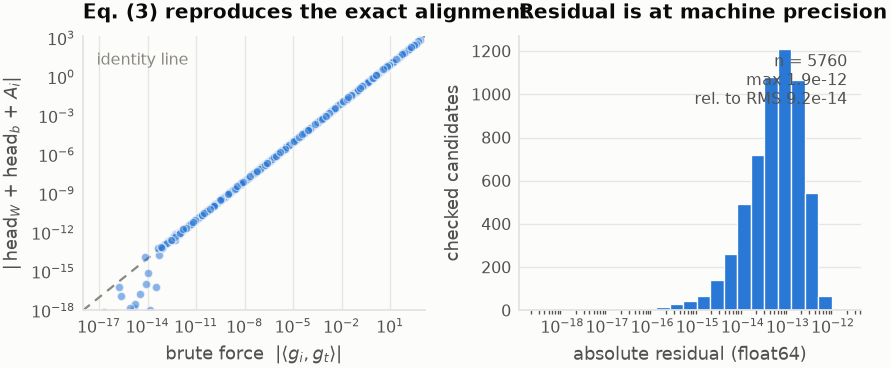

Source data for this figure (header and first rows):
combo, target, brute_f64, claim_f64, abs_residual
ConvNetBN/dog-bird, 821, 0.03371, 0.03371, 1.395e-13
ConvNetBN/dog-bird, 821, 4.733, 4.733, 2.665e-14
ConvNetBN/dog-bird, 821, 6.0120198346594346e-07, 6.012019962401781e-07, 1.277e-14
ConvNetBN/dog-bird, 821, 0.4621, 0.4621, 2.146e-13
ConvNetBN/dog-bird, 821, 0.1959, 0.1959, 8.038e-14
ConvNetBN/dog-bird, 821, 0.001988, 0.001988, 2.398e-13
ConvNetBN/dog-bird, 821, 8.5552682227911327e-09, 8.5552646997104764e-09, 3.523e-15
ConvNetBN/dog-bird, 821, 0.02516, 0.02516, 2.670e-14
ConvNetBN/dog-bird, 821, 2.6174680286696689e-06, 2.6174681191464219e-06, 9.048e-14
ConvNetBN/dog-bird, 821, 0.002079, 0.002079, 7.164e-14
ConvNetBN/dog-bird, 821, 0.01679, 0.01679, 1.986e-14
ConvNetBN/dog-bird, 821, 0.1872, 0.1872, 3.872e-14
ConvNetBN/dog-bird, 821, 1.446, 1.446, 1.994e-13
ConvNetBN/dog-bird, 821, 5.5521860774521667e-05, 5.5521860533905119e-05, 2.406e-13
ConvNetBN/dog-bird, 821, 0.04833, 0.04833, 1.047e-13
ConvNetBN/dog-bird, 821, 0.3737, 0.3737, 7.516e-14
ConvNetBN/dog-bird, 821, 1.076, 1.076, 1.821e-14
ConvNetBN/dog-bird, 821, 4.5573867325999046e-11, 4.5653899268557938e-11, 8.003e-14
ConvNetBN/dog-bird, 821, 0.0265, 0.0265, 2.088e-13
ConvNetBN/dog-bird, 821, 0.01916, 0.01916, 1.294e-13
ConvNetBN/dog-bird, 821, 4.113, 4.113, 7.905e-14
ConvNetBN/dog-bird, 821, 2.972, 2.972, 6.217e-14
ConvNetBN/dog-bird, 821, 8.2616808503010157e-05, 8.2616808478669574e-05, 2.434e-14
ConvNetBN/dog-bird, 821, 0.001297, 0.001297, 3.597e-13
ConvNetBN/dog-bird, 821, 5.507, 5.507, 7.105e-15
ConvNetBN/dog-bird, 821, 4.198, 4.198, 2.629e-13
ConvNetBN/dog-bird, 821, 1.875, 1.875, 2.265e-13
ConvNetBN/dog-bird, 821, 0.02496, 0.02496, 1.309e-13
ConvNetBN/dog-bird, 821, 3.127, 3.127, 1.950e-13
ConvNetBN/dog-bird, 821, 11.41, 11.41, 5.329e-14
ConvNetBN/dog-bird, 821, 1.2529572618139701e-05, 1.2529572738385787e-05, 1.202e-13
ConvNetBN/dog-bird, 821, 0.004945, 0.004945, 4.610e-13
ConvNetBN/dog-bird, 821, 0.0001176, 0.0001176, 1.315e-13
ConvNetBN/dog-bird, 821, 0.1689, 0.1689, 2.620e-13
ConvNetBN/dog-bird, 821, 11.3, 11.3, 4.068e-13
ConvNetBN/dog-bird, 821, 0.1289, 0.1289, 1.798e-13
ConvNetBN/dog-bird, 821, 0.00732, 0.00732, 8.967e-14
ConvNetBN/dog-bird, 821, 5.982, 5.982, 4.974e-14
ConvNetBN/dog-bird, 821, 1.9704136930575121e-06, 1.9704134366014051e-06, 2.565e-13
ConvNetBN/dog-bird, 821, 1.0729067761450764e-08, 1.0728926173064294e-08, 1.416e-13
ConvNetBN/dog-bird, 821, 0.0002791, 0.0002791, 3.246e-14
ConvNetBN/dog-bird, 821, 0.3736, 0.3736, 9.887e-14
ConvNetBN/dog-bird, 821, 0.284, 0.284, 3.498e-13
ConvNetBN/dog-bird, 821, 10.73, 10.73, 1.421e-14
ConvNetBN/dog-bird, 821, 4.114, 4.114, 7.994e-15
ConvNetBN/dog-bird, 821, 0.01649, 0.01649, 2.225e-14
ConvNetBN/dog-bird, 821, 0.0001458, 0.0001458, 1.914e-13
ConvNetBN/dog-bird, 821, 1.401, 1.401, 1.676e-13
ConvNetBN/dog-bird, 821, 0.38, 0.38, 2.637e-14
ConvNetBN/dog-bird, 821, 98.7, 98.7, 4.263e-14
ConvNetBN/dog-bird, 821, 0.07916, 0.07916, 1.390e-13
ConvNetBN/dog-bird, 821, 195.6, 195.6, 0.000e+00
ConvNetBN/dog-bird, 821, 2.391, 2.391, 1.306e-13
ConvNetBN/dog-bird, 821, 1.326, 1.326, 1.998e-15
ConvNetBN/dog-bird, 821, 0.01952, 0.01952, 3.298e-13
ConvNetBN/dog-bird, 821, 9.02, 9.02, 5.329e-15
ConvNetBN/dog-bird, 821, 2.5905601889481079e-08, 2.5905857521546572e-08, 2.556e-13
ConvNetBN/dog-bird, 821, 16.94, 16.94, 2.487e-14
ConvNetBN/dog-bird, 821, 0.0009517, 0.0009517, 1.350e-13
ConvNetBN/dog-bird, 821, 0.0001536, 0.0001536, 8.797e-14
... 5,700 more rows
